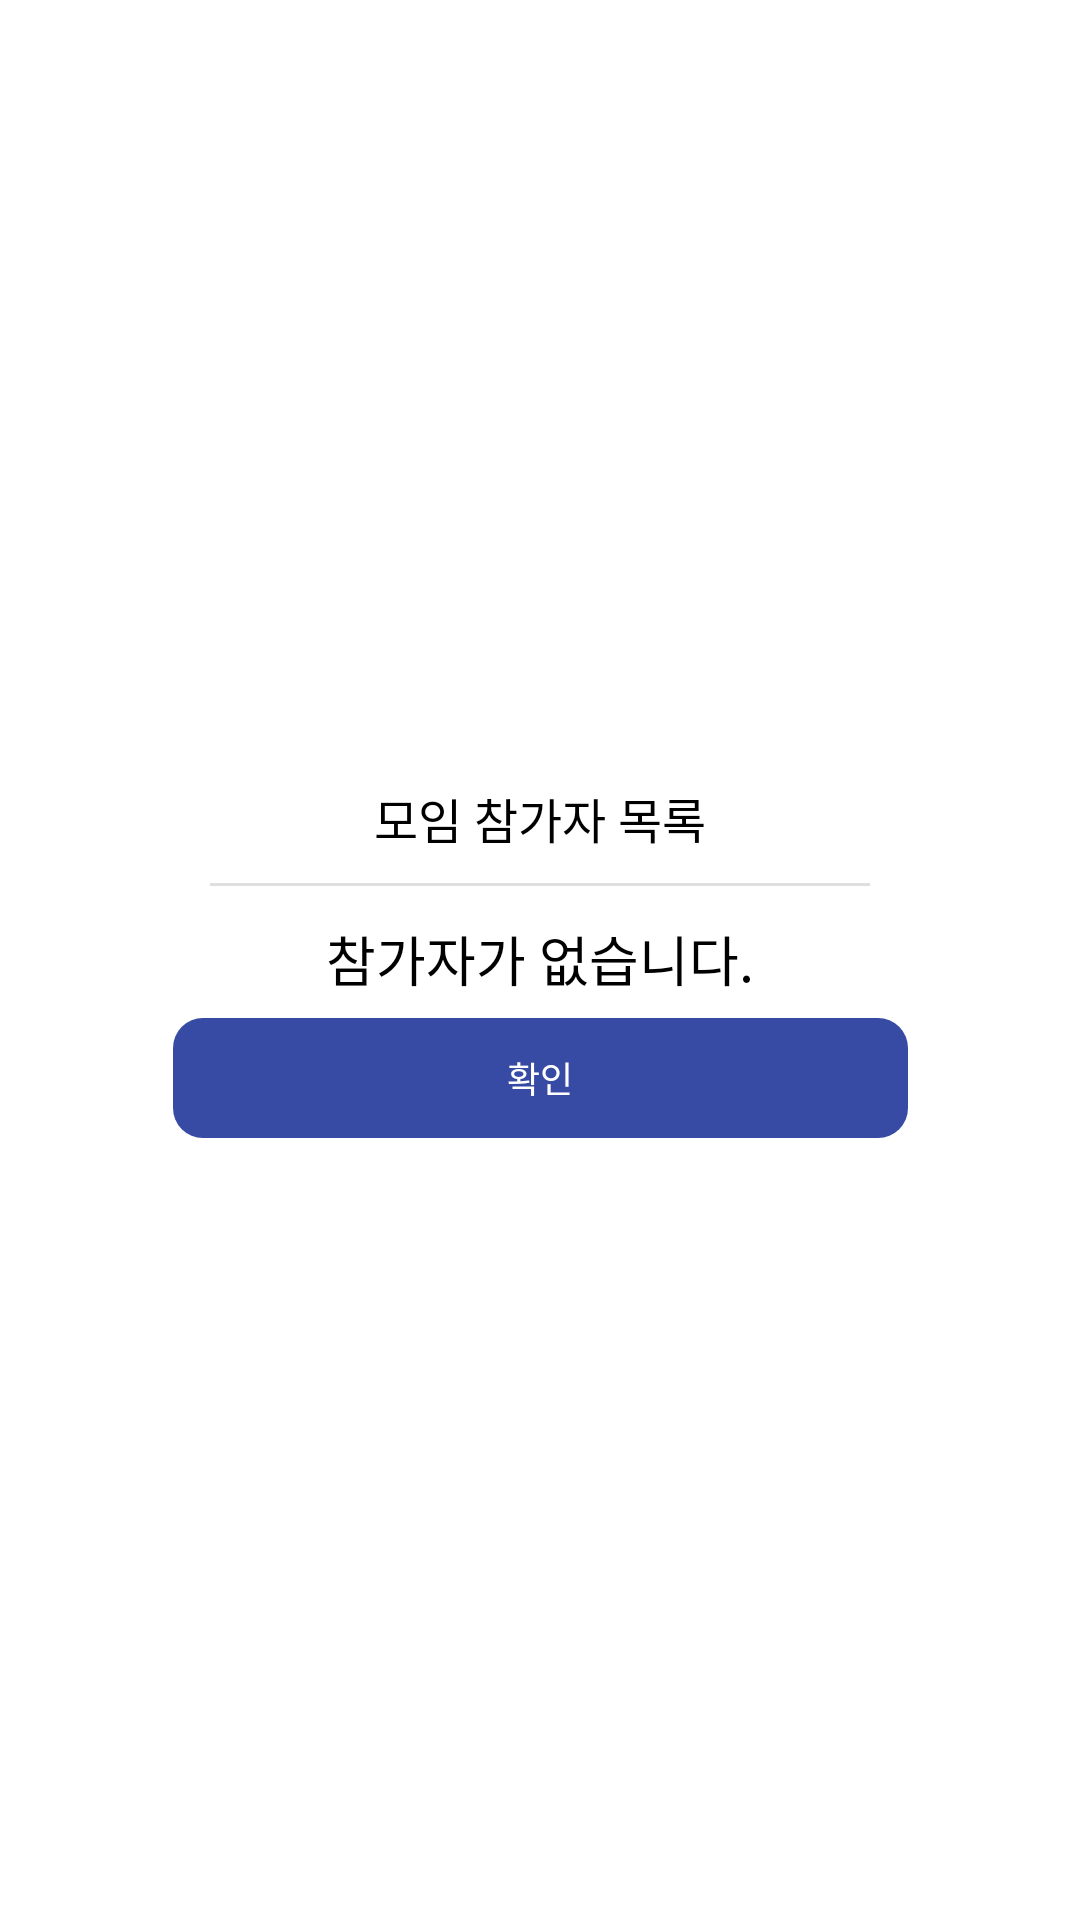

Layout XML and referenced resources for this Android screen:
<!-- AndroidManifest.xml: application theme Theme.Moim -->
<!-- res/layout/dialog_participants.xml -->
<?xml version="1.0" encoding="utf-8"?>
<androidx.constraintlayout.widget.ConstraintLayout
    xmlns:android="http://schemas.android.com/apk/res/android"
    xmlns:app="http://schemas.android.com/apk/res-auto"
    xmlns:tools="http://schemas.android.com/tools"
    android:layout_width="wrap_content"
    android:layout_height="wrap_content"
    android:layout_gravity="center">

    <androidx.constraintlayout.widget.ConstraintLayout
        android:layout_width="300dp"
        android:layout_height="wrap_content"
        android:background="@drawable/bg_dialog_base"
        android:paddingVertical="15dp"
        android:paddingHorizontal="20dp"
        app:layout_constraintTop_toTopOf="parent"
        app:layout_constraintStart_toStartOf="parent"
        app:layout_constraintEnd_toEndOf="parent"
        app:layout_constraintBottom_toBottomOf="parent">

        <TextView
            android:id="@+id/dialog_participants_title_tv"
            android:layout_width="wrap_content"
            android:layout_height="wrap_content"
            android:text="@string/participants_title"
            android:textSize="16sp"
            android:fontFamily="@font/notosans_kr_bold"
            android:textColor="@color/black"
            android:includeFontPadding="false"
            app:layout_constraintTop_toTopOf="parent"
            app:layout_constraintStart_toStartOf="parent"
            app:layout_constraintEnd_toEndOf="parent"/>

        <View
            android:id="@+id/dialog_join_view"
            android:layout_width="match_parent"
            android:layout_height="1dp"
            android:layout_marginHorizontal="20dp"
            android:layout_marginTop="10dp"
            android:layout_marginBottom="10dp"
            android:background="@color/gray"
            app:layout_constraintTop_toBottomOf="@id/dialog_participants_title_tv"
            app:layout_constraintStart_toStartOf="parent"
            app:layout_constraintEnd_toEndOf="parent"/>

        <TextView
            android:id="@+id/dialog_participants_message_tv"
            android:layout_width="match_parent"
            android:layout_height="wrap_content"
            android:text="@string/participants_no_msg"
            android:textColor="@color/black"
            android:textSize="18sp"
            android:includeFontPadding="false"
            android:gravity="center"
            android:layout_marginTop="15dp"
            android:drawablePadding="10dp"
            app:layout_constraintTop_toBottomOf="@id/dialog_participants_title_tv"
            app:layout_constraintStart_toStartOf="parent"
            app:layout_constraintEnd_toEndOf="parent"
            app:layout_constraintBottom_toTopOf="@id/dialog_participants_ok_btn_tv"
            app:drawableTopCompat="@null" />

        <GridLayout
            android:id="@+id/dialog_participants_gridLayout"
            android:layout_width="match_parent"
            android:layout_height="wrap_content"
            android:orientation="horizontal"
            android:columnCount="3"
            android:rowCount="3"
            android:gravity="center"
            android:layout_marginTop="15dp"
            android:drawablePadding="10dp"
            app:layout_constraintTop_toBottomOf="@id/dialog_participants_title_tv"
            app:layout_constraintStart_toStartOf="parent"
            app:layout_constraintEnd_toEndOf="parent"
            app:layout_constraintBottom_toTopOf="@id/dialog_participants_ok_btn_tv">

        </GridLayout>

        <TextView
            android:id="@+id/dialog_participants_ok_btn_tv"
            android:layout_width="245dp"
            android:layout_height="40dp"
            android:text="@string/dialog_base_ok"
            android:textColor="@color/white"
            android:textSize="12sp"
            android:gravity="center"
            android:background="@drawable/bg_dialog_base_ok_btn"
            android:layout_marginTop="40dp"
            app:layout_constraintStart_toStartOf="parent"
            app:layout_constraintEnd_toEndOf="parent"
            app:layout_constraintTop_toBottomOf="@+id/dialog_participants_gridLayout"
            app:layout_constraintBottom_toBottomOf="parent" />

    </androidx.constraintlayout.widget.ConstraintLayout>
</androidx.constraintlayout.widget.ConstraintLayout>
<!-- resources referenced by this layout -->
<resources>
  <color name="black">#FF000000</color>
  <color name="gray">#FFDFDFDF</color>
  <color name="white">#FFFFFFFF</color>
  <!-- drawable bg_dialog_base_ok_btn (drawable-hdpi) -->
  <?xml version="1.0" encoding="utf-8"?>
  <shape xmlns:android="http://schemas.android.com/apk/res/android"
      android:shape="rectangle">
  
      <size
          android:width="260dp"
          android:height="30dp"/>
  
      <solid
          android:color="@color/moim_main_1" />
  
      <corners
          android:radius="10dp" />
  </shape>
  <string name="dialog_base_ok">확인</string>
  
      //login
  <string name="participants_no_msg">참가자가 없습니다.</string>
  
      //dialog_date
      //dialog_time
  <string name="participants_title">모임 참가자 목록</string>
  <style name="Theme.Moim" parent="Theme.MaterialComponents.DayNight.DarkActionBar">
          
          <item name="colorPrimary">@color/moim_main_1</item>
          <item name="colorPrimaryVariant">@color/moim_sub_1</item>
  
          <item name="colorOnPrimary">@color/white</item>
  
          
          <item name="colorSecondary">@color/teal_200</item>
          <item name="colorSecondaryVariant">@color/teal_700</item>
          <item name="colorOnSecondary">@color/black</item>
  
          
  
          
          <item name="windowActionBar">false</item>
          <item name="windowNoTitle">true</item>
  
          
  
          <item name="android:windowTranslucentStatus">false</item>
  
      </style>
  <color name="moim_main_1">#374BA4</color>
  <color name="moim_sub_1">#EAEEFF</color>
  <color name="teal_200">#FF03DAC5</color>
  <color name="teal_700">#FF018786</color>
</resources>
